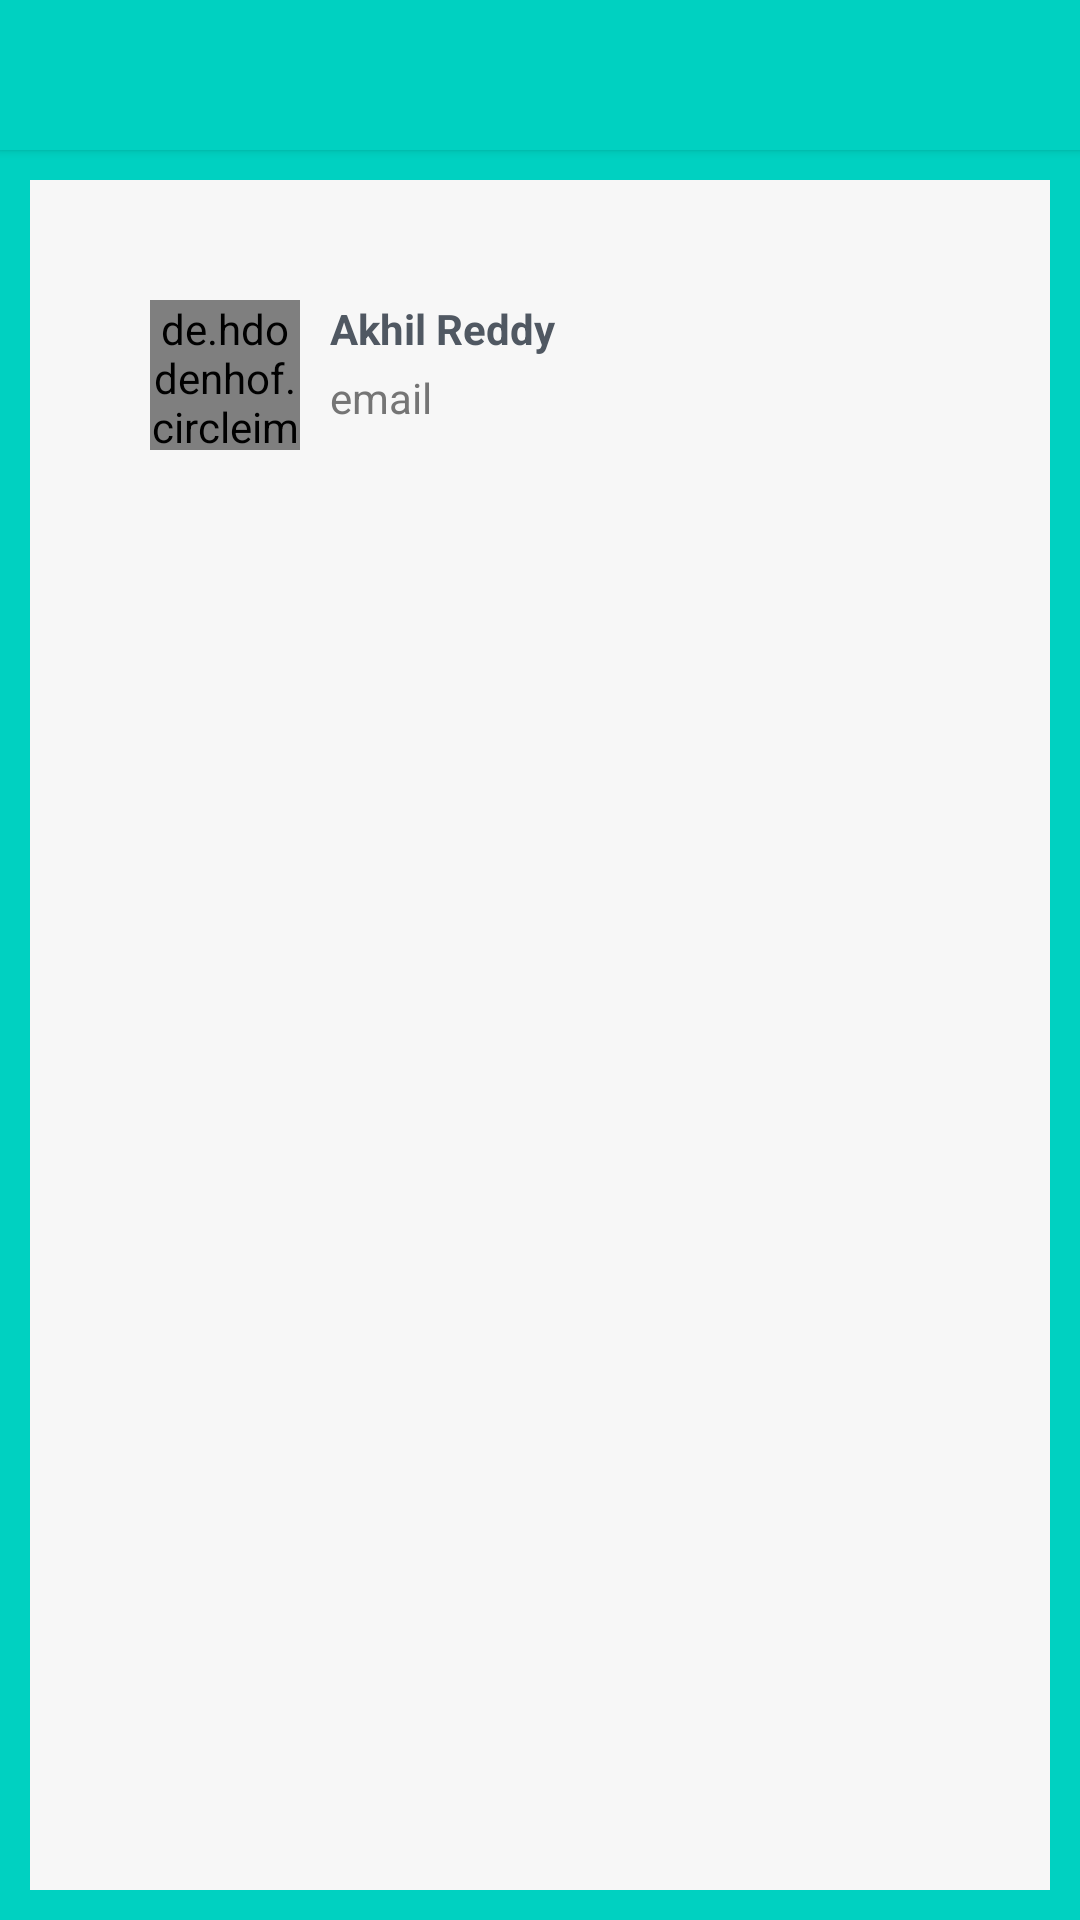

Layout XML and referenced resources for this Android screen:
<!-- AndroidManifest.xml: application theme AppTheme -->
<!-- res/layout/activity_dash_board.xml -->
<?xml version="1.0" encoding="utf-8"?>
<LinearLayout xmlns:android="http://schemas.android.com/apk/res/android"
    xmlns:app="http://schemas.android.com/apk/res-auto"
    xmlns:tools="http://schemas.android.com/tools"
    android:layout_width="match_parent"
    android:layout_height="match_parent"
    android:background="@color/colorPrimary"
    android:orientation="vertical"

    tools:context="com.cse.jntu.placements.DashBoard">
    <include layout="@layout/app_bar"
        android:id="@+id/toolbar"/>
<LinearLayout
    android:layout_width="match_parent"
    android:layout_height="match_parent"
    android:background="#f7f7f7"
    android:orientation="vertical"
    android:layout_margin="10dp">


    <LinearLayout
        android:layout_width="match_parent"
        android:layout_height="wrap_content"
        android:layout_marginTop="30dp"
        android:layout_gravity="center_horizontal"
        android:layout_marginLeft="20dp">

<de.hdodenhof.circleimageview.CircleImageView
    android:layout_width="50dp"
    android:layout_height="50dp"
    android:layout_marginTop="10dp"
    android:layout_marginLeft="10dp"
    android:id="@+id/uprofile"
    android:background="@color/profileback"
    android:src="@drawable/profile"/>
        <LinearLayout
            android:layout_width="match_parent"
            android:layout_height="match_parent"
            android:orientation="vertical">

            <TextView
                android:layout_width="match_parent"
                android:layout_height="wrap_content"
                android:layout_marginTop="10dp"
                android:layout_marginLeft="10dp"
                android:textStyle="bold"
                android:id="@+id/uname"
                android:textColor="@color/textfont"
                android:text="Akhil Reddy"/>
            <TextView
                android:layout_width="match_parent"
                android:layout_height="wrap_content"
                android:text="email"
                android:id="@+id/uemail"
                android:textColor="@color/colorSecondaryText"
                android:layout_marginTop="4dp"
                android:layout_marginLeft="10dp"/>
        </LinearLayout>

    </LinearLayout>



    android:layout_width="wrap_content"
    android:layout_height="wrap_content"
    android:layout_weight="1"
    android:layout_gravity="center_horizontal">
    <android.support.v7.widget.RecyclerView
       android:layout_marginTop="30dp"
        android:id="@+id/menulist"
        android:layout_width="wrap_content"
        android:layout_gravity="center_horizontal"
        android:layout_height="wrap_content"
       />



   <LinearLayout
       android:layout_width="match_parent"
       android:layout_height="wrap_content"
       android:layout_gravity="bottom"
       android:id="@+id/verify"
       android:visibility="gone"
       android:background="#F14232">
       <TextView
           android:layout_width="wrap_content"
           android:layout_height="wrap_content"
           android:textColor="@color/colorPrimaryText"
           android:textStyle="bold"
           android:layout_weight="1"
android:layout_marginLeft="20dp"
           android:text="Verify your Email!"
           />
       <Button
           android:layout_width="wrap_content"
           android:layout_height="wrap_content"
           android:background="@null"
           android:id="@+id/resend"
           android:onClick="onClick"
           android:text="Resend"/>

   </LinearLayout>
</LinearLayout>


</LinearLayout>
<!-- res/layout/app_bar.xml (included above) -->
<?xml version="1.0" encoding="utf-8"?>
<android.support.v7.widget.Toolbar android:layout_height="50dp"
    android:layout_width="match_parent"
    xmlns:app="http://schemas.android.com/apk/res-auto"
    app:theme="@style/ThemeOverlay.AppCompat.Dark"
    android:background="@color/colorPrimary"
android:elevation="2dp"
    android:clipToPadding="false"
    xmlns:android="http://schemas.android.com/apk/res/android">

</android.support.v7.widget.Toolbar>
<!-- resources referenced by this layout -->
<resources>
  <color name="colorPrimary">#00d1c1</color>
  <color name="colorPrimaryText">#ffffff</color>
  <color name="colorSecondaryText">#757575</color>
  <color name="profileback">#f7f7f7</color>
  <color name="textfont">#505862</color>
  <style name="AppTheme" parent="Theme.AppCompat.Light.NoActionBar">
          
          <item name="colorPrimary">@color/colorPrimary</item>
          <item name="colorPrimaryDark">@color/colorPrimaryDark</item>
          <item name="colorAccent">@color/colorAccent</item>
          <item name="android:windowBackground">@color/colorPrimaryText</item>
          <item name="android:textColorSecondary">@color/colorSecondaryText</item>
          <item name="android:divider">@color/colorDivider</item>
          <item name="android:textColorPrimary">@color/colorPrimaryText</item>
  
      </style>
  <color name="colorPrimaryDark">#00bbad</color>
  <color name="colorAccent">#00d1c1</color>
  <color name="colorDivider">#BDBDBD</color>
</resources>
